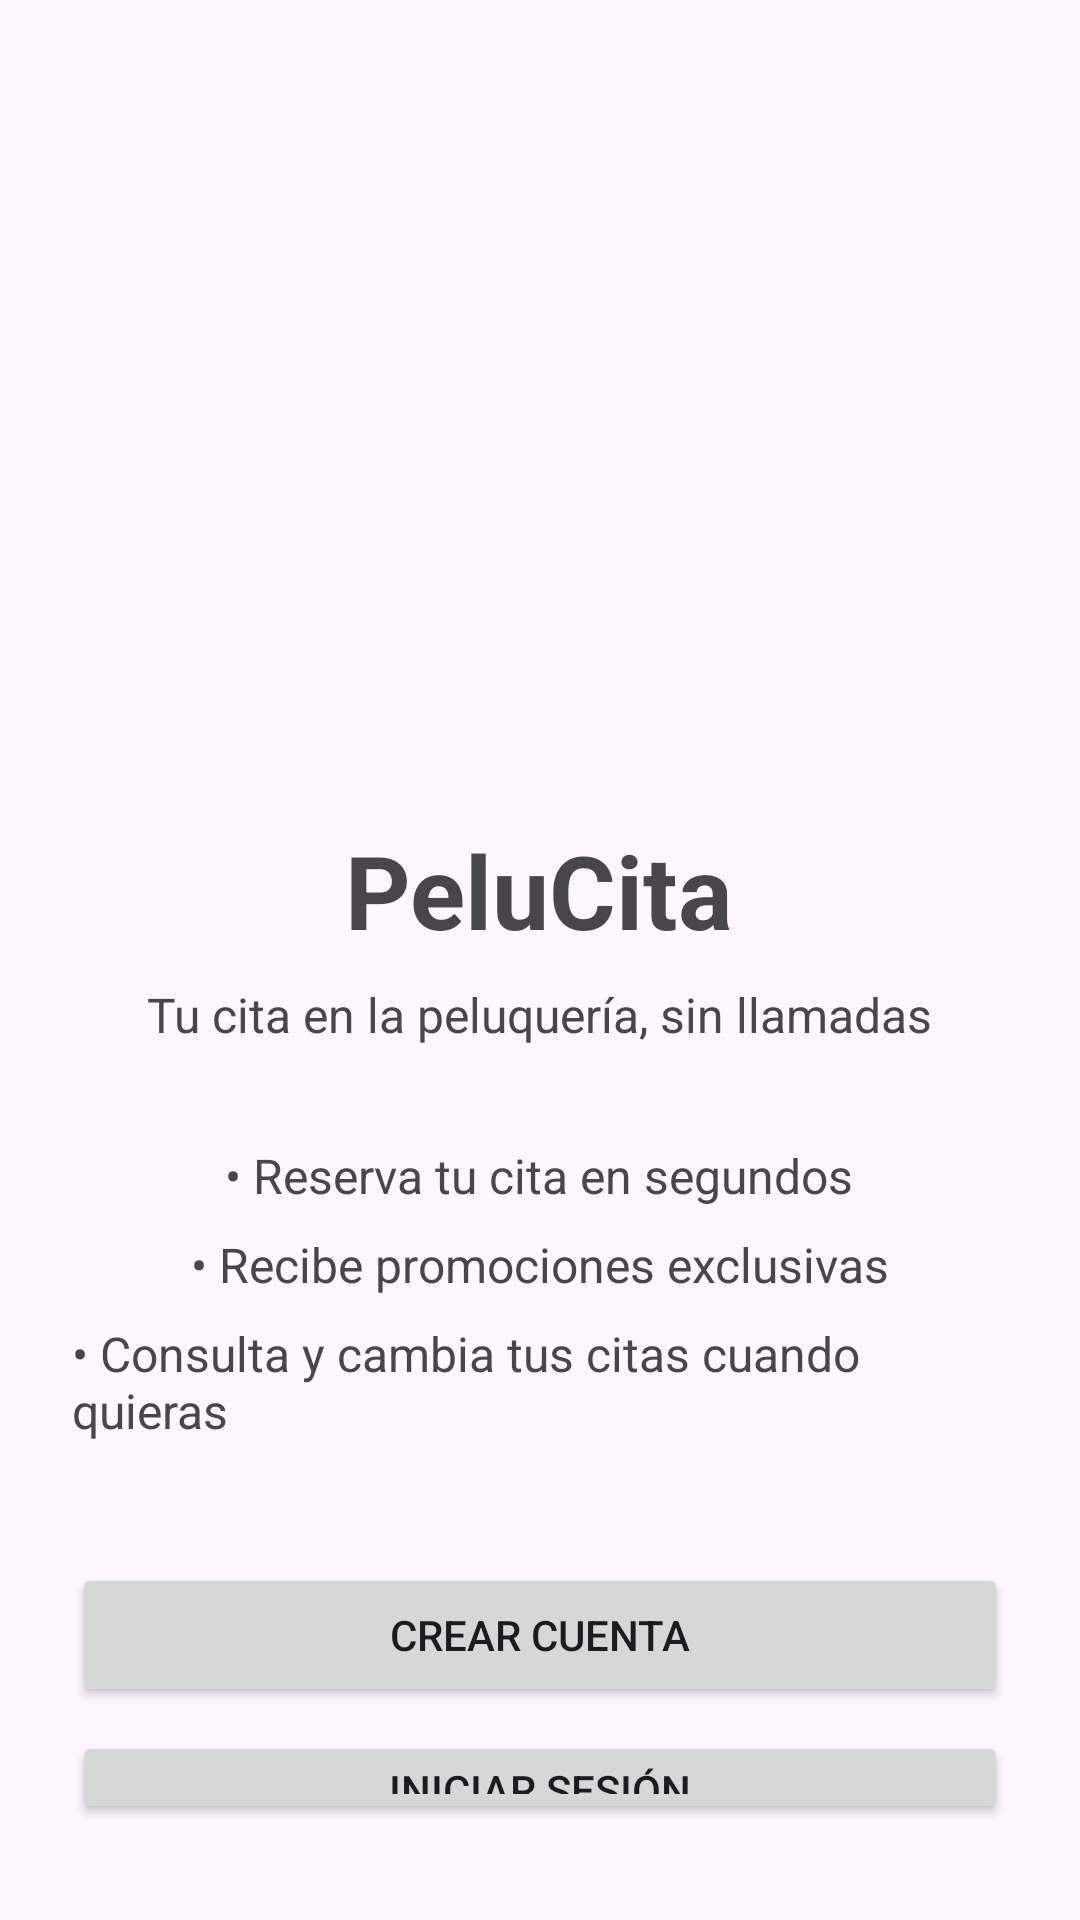

Reconstruct the res/layout file that produces this screen, plus the resources it refers to.
<!-- AndroidManifest.xml: application theme Theme.PeluCita -->
<!-- res/layout/fragment_welcome.xml -->
<?xml version="1.0" encoding="utf-8"?>
<LinearLayout
    xmlns:android="http://schemas.android.com/apk/res/android"
    xmlns:app="http://schemas.android.com/apk/res-auto"
    xmlns:tools="http://schemas.android.com/tools"
    android:layout_width="match_parent"
    android:layout_height="match_parent"
    android:gravity="center"
    android:orientation="vertical"
    android:padding="24dp"
    tools:context=".fragments.WelcomeFragment">

    <ImageView
        android:id="@+id/ivLogo"
        android:layout_width="250dp"
        android:layout_height="250dp"
        android:contentDescription="@string/app_name"
        app:srcCompat="@drawable/logo_pelucita" />

    <TextView
        android:id="@+id/tvAppName"
        android:layout_width="wrap_content"
        android:layout_height="wrap_content"
        android:layout_marginTop="8dp"
        android:text="@string/app_name"
        android:textSize="34sp"
        android:textStyle="bold" />

    <TextView
        android:id="@+id/tvSlogan"
        android:layout_width="wrap_content"
        android:layout_height="wrap_content"
        android:layout_marginTop="8dp"
        android:gravity="center"
        android:text="@string/welcome_slogan"
        android:textSize="16sp" />

    <TextView
        android:id="@+id/tvBenefit1"
        android:layout_width="wrap_content"
        android:layout_height="wrap_content"
        android:layout_marginTop="32dp"
        android:text="@string/welcome_benefit_1"
        android:textSize="16sp" />

    <TextView
        android:id="@+id/tvBenefit2"
        android:layout_width="wrap_content"
        android:layout_height="wrap_content"
        android:layout_marginTop="8dp"
        android:text="@string/welcome_benefit_2"
        android:textSize="16sp" />

    <TextView
        android:id="@+id/tvBenefit3"
        android:layout_width="wrap_content"
        android:layout_height="wrap_content"
        android:layout_marginTop="8dp"
        android:text="@string/welcome_benefit_3"
        android:textSize="16sp" />

    <Button
        android:id="@+id/btnWelcomeSignUp"
        android:layout_width="match_parent"
        android:layout_height="wrap_content"
        android:layout_marginTop="40dp"
        android:text="@string/btn_create_account" />

    <Button
        android:id="@+id/btnWelcomeSignIn"
        android:layout_width="match_parent"
        android:layout_height="wrap_content"
        android:layout_marginTop="8dp"
        android:text="@string/btn_welcome_sign_in" />

    <TextView
        android:id="@+id/tvGuest"
        android:layout_width="wrap_content"
        android:layout_height="wrap_content"
        android:layout_marginTop="16dp"
        android:clickable="true"
        android:focusable="true"
        android:padding="12dp"
        android:text="@string/welcome_guest"
        android:textSize="16sp"
        android:textStyle="bold" />

</LinearLayout>
<!-- resources referenced by this layout -->
<resources>
  <string name="app_name">PeluCita</string>
  <string name="btn_create_account">Crear cuenta</string>
  <string name="btn_welcome_sign_in">Iniciar sesión</string>
  <string name="welcome_benefit_1">• Reserva tu cita en segundos</string>
  <string name="welcome_benefit_2">• Recibe promociones exclusivas</string>
  <string name="welcome_benefit_3">• Consulta y cambia tus citas cuando quieras</string>
  <string name="welcome_guest">Explorar sin registrarme</string>
  <string name="welcome_slogan">Tu cita en la peluquería, sin llamadas</string>
  <style name="Theme.PeluCita" parent="Base.Theme.PeluCita" />
  <style name="Base.Theme.PeluCita" parent="Theme.Material3.DayNight.NoActionBar">
          
          
      </style>
</resources>
